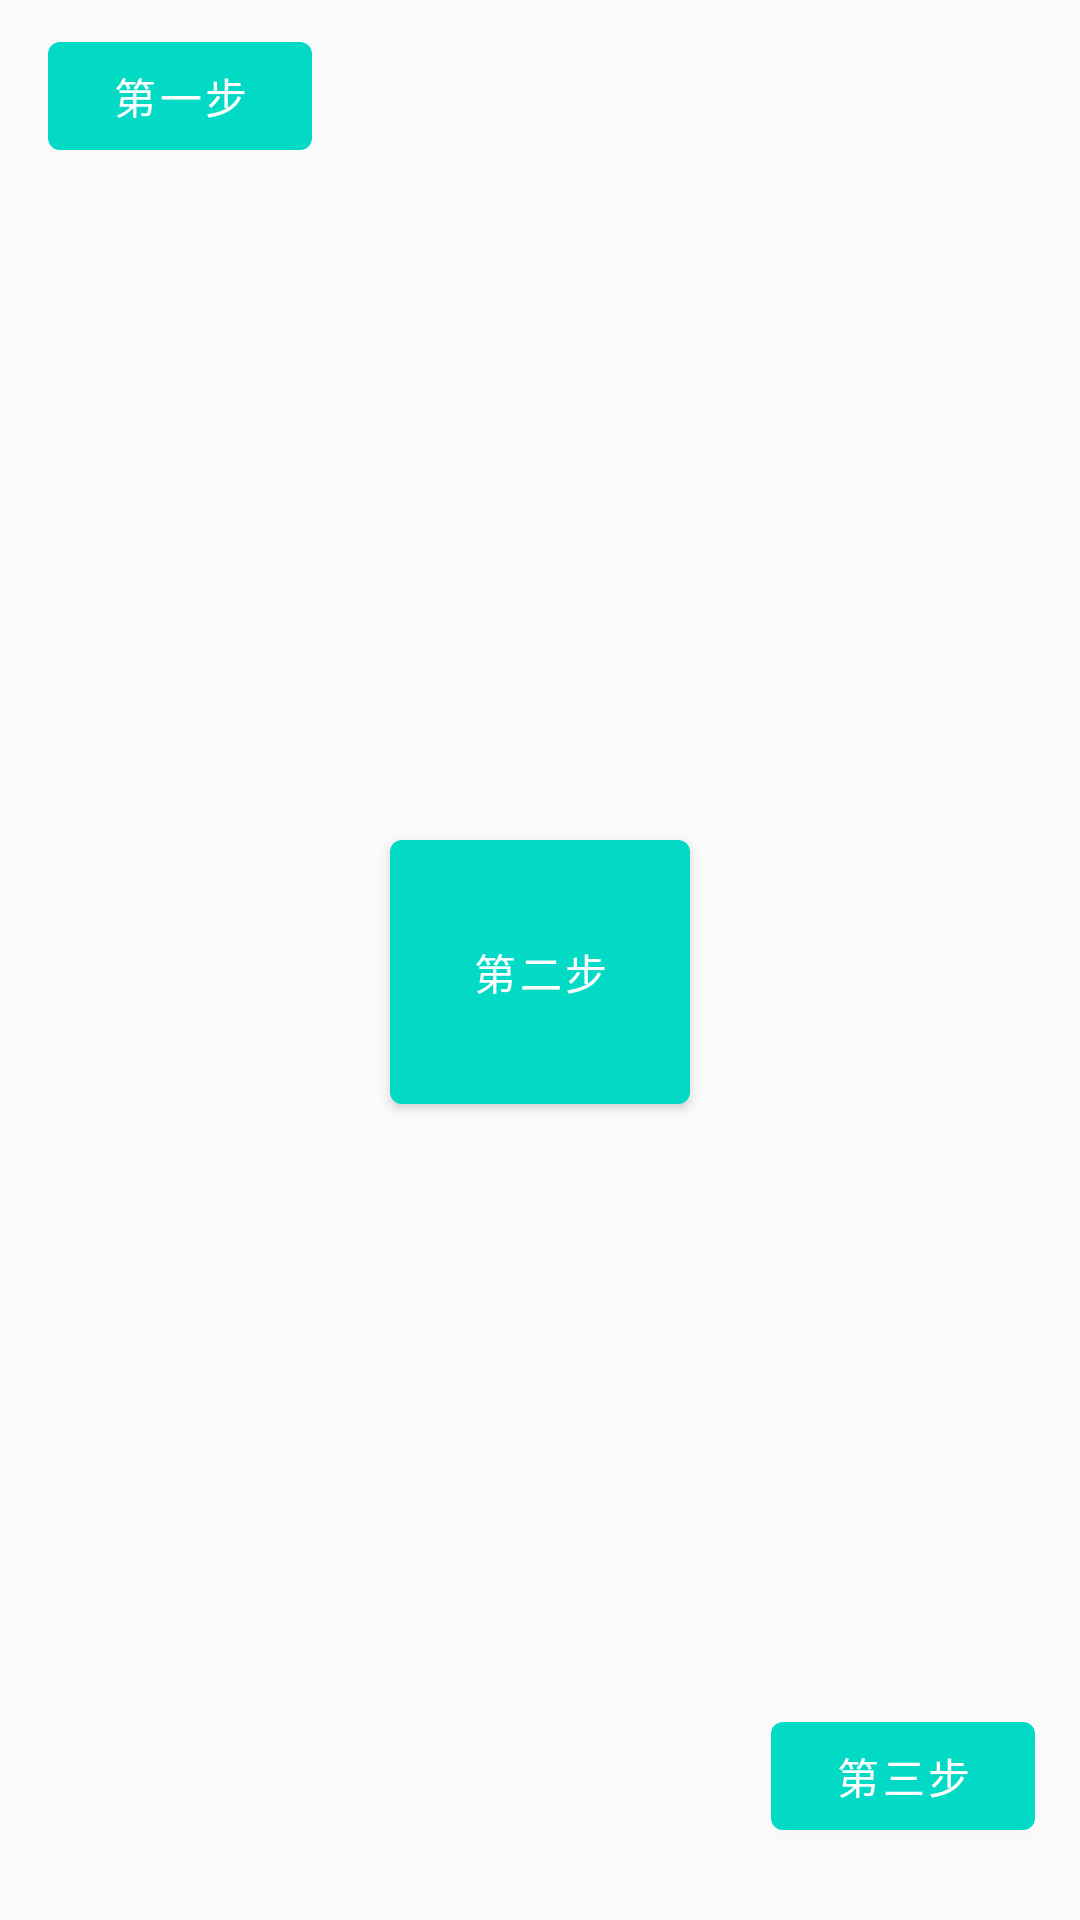

The Android layout XML behind this screen, and the referenced resources:
<!-- AndroidManifest.xml: application theme AppTheme -->
<!-- res/layout/fragment_highlight_more.xml -->
<?xml version="1.0" encoding="utf-8"?>
<layout>


    <androidx.constraintlayout.widget.ConstraintLayout xmlns:android="http://schemas.android.com/apk/res/android"
        xmlns:app="http://schemas.android.com/apk/res-auto"
        xmlns:tools="http://schemas.android.com/tools"
        android:layout_width="match_parent"
        android:layout_height="match_parent"
        tools:context="com.koi.projectlib.ui.fragment.HighlightMoreFragment">

        <com.google.android.material.button.MaterialButton
            android:id="@+id/btn_step_first"
            android:layout_width="wrap_content"
            android:layout_height="wrap_content"
            android:layout_marginStart="16dp"
            android:layout_marginTop="8dp"
            android:layout_marginEnd="8dp"
            android:text="@string/step_first"
            android:textAlignment="center"
            android:textAllCaps="false"
            app:layout_constraintStart_toStartOf="parent"
            app:layout_constraintTop_toTopOf="parent" />

        <com.google.android.material.button.MaterialButton
            android:id="@+id/btn_step_second"
            android:layout_width="100dp"
            android:layout_height="100dp"
            android:layout_marginStart="8dp"
            android:layout_marginTop="8dp"
            android:layout_marginEnd="8dp"
            android:text="@string/step_second"
            android:textAlignment="center"
            android:textAllCaps="false"
            app:layout_constraintBottom_toBottomOf="parent"
            app:layout_constraintEnd_toEndOf="parent"
            app:layout_constraintStart_toStartOf="parent"
            app:layout_constraintTop_toTopOf="parent" />

        <com.google.android.material.button.MaterialButton
            android:id="@+id/btn_step_third"
            android:layout_width="wrap_content"
            android:layout_height="wrap_content"
            android:layout_marginEnd="15dp"
            android:layout_marginBottom="24dp"
            android:text="@string/step_third"
            android:textAlignment="center"
            android:textAllCaps="false"
            app:layout_constraintBottom_toBottomOf="parent"
            app:layout_constraintEnd_toEndOf="parent" />

    </androidx.constraintlayout.widget.ConstraintLayout>
</layout>
<!-- resources referenced by this layout -->
<resources>
  <string name="step_first">第一步</string>
  <string name="step_second">第二步</string>
  <string name="step_third">第三步</string>
  <style name="AppTheme" parent="Theme.MaterialComponents.Light.NoActionBar.Bridge">
          
          <item name="colorPrimary">@color/teal_200</item>
          <item name="colorPrimaryDark">@color/teal_200</item>
          <item name="colorAccent">@color/teal_200</item>
      </style>
  <color name="teal_200">#FF03DAC5</color>
</resources>
